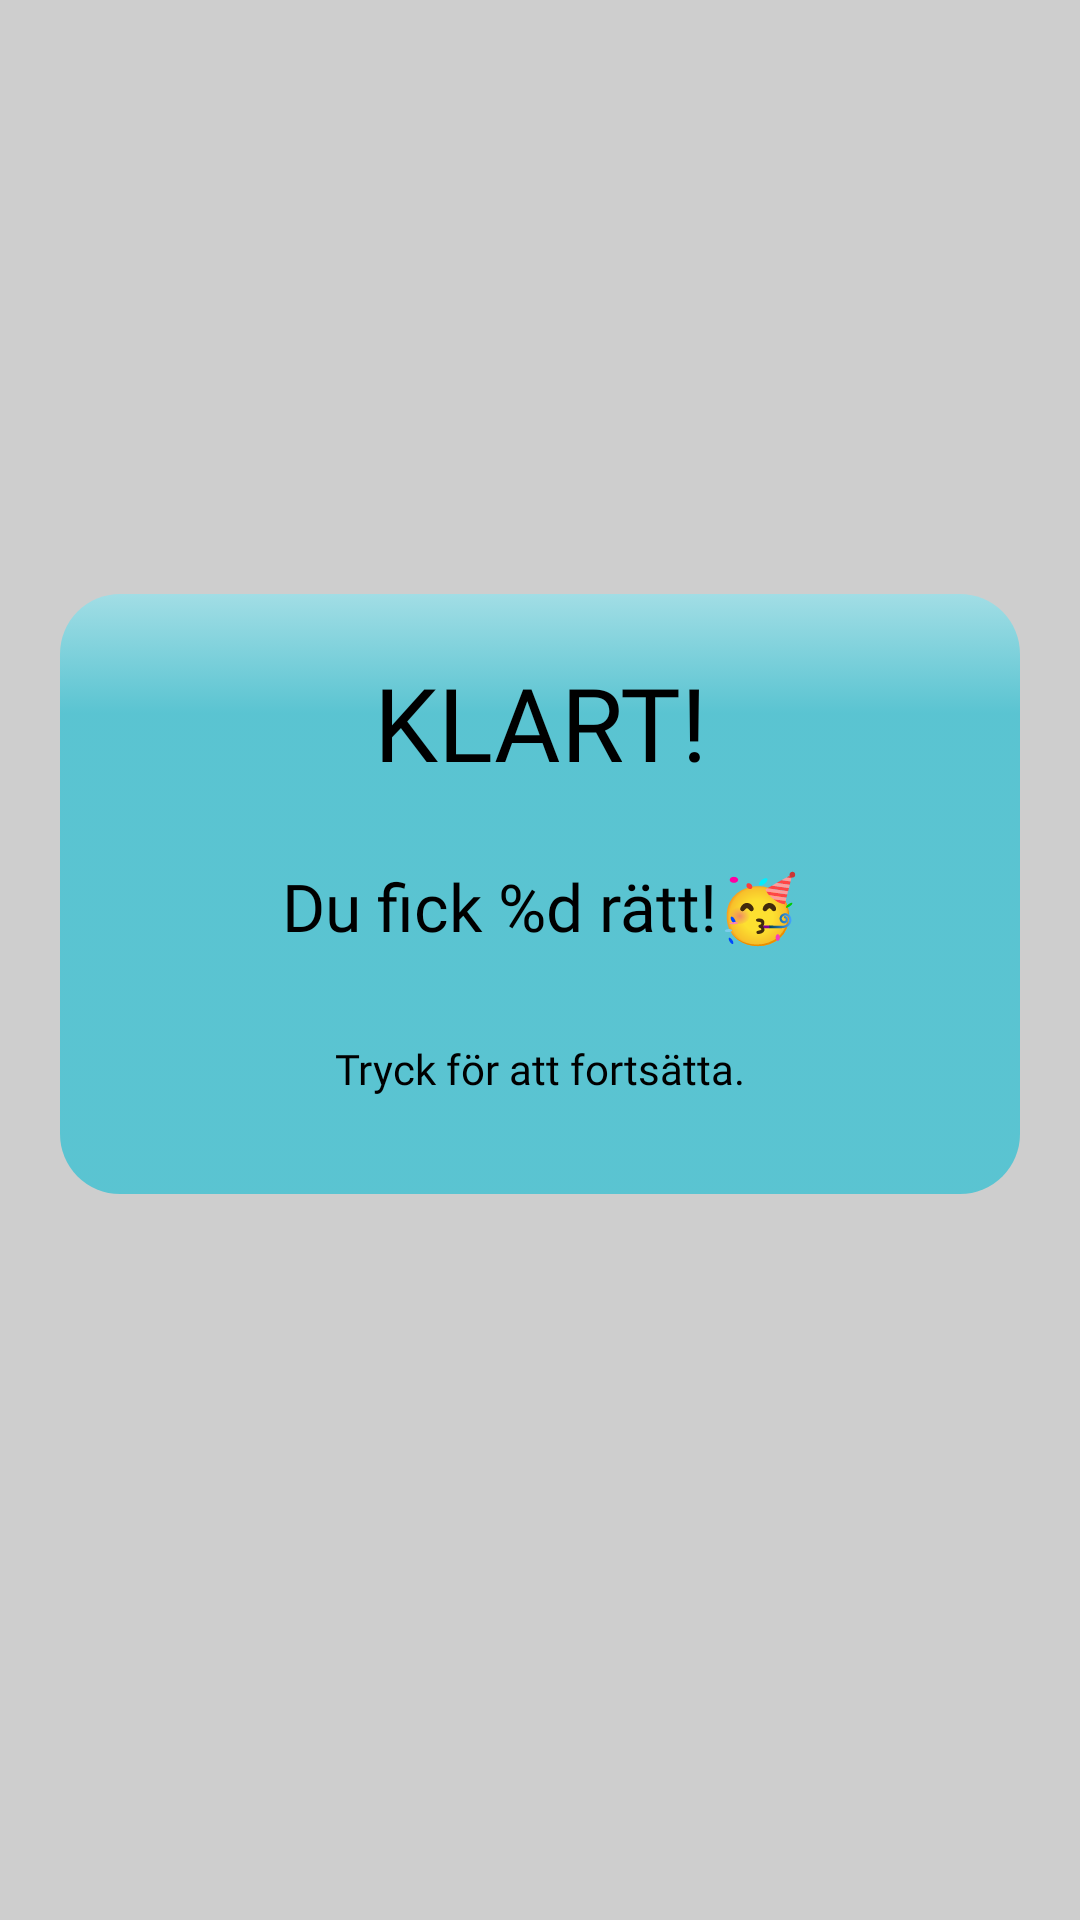

Produce the Android XML layout that renders to this screen, including the resource entries it uses.
<!-- AndroidManifest.xml: application theme Theme.SnapStudies -->
<!-- res/layout/fragment_end.xml -->
<?xml version="1.0" encoding="utf-8"?>
<androidx.constraintlayout.widget.ConstraintLayout xmlns:android="http://schemas.android.com/apk/res/android"
    xmlns:app="http://schemas.android.com/apk/res-auto"
    xmlns:tools="http://schemas.android.com/tools"
    android:id="@+id/constraint_layout"
    android:layout_width="match_parent"
    android:layout_height="match_parent"
    tools:context=".EndPracticeFragment">

    <View
        android:id="@+id/view"
        android:layout_width="match_parent"
        android:layout_height="match_parent"
        android:background="#D2F1F1F1" />

    <View
        android:id="@+id/endFragment"
        android:layout_width="320dp"
        android:layout_height="200dp"
        android:background="@drawable/gradient_end_fragment"
        app:layout_constraintBottom_toBottomOf="parent"
        app:layout_constraintEnd_toEndOf="parent"
        app:layout_constraintStart_toStartOf="parent"
        app:layout_constraintTop_toTopOf="parent"
        app:layout_constraintVertical_bias="0.45" />

    <TextView
        android:id="@+id/endMsg"
        android:layout_width="wrap_content"
        android:layout_height="wrap_content"
        android:layout_marginTop="8dp"
        android:fontFamily="@font/bellota_text"
        android:text="@string/end_practice"
        android:textAppearance="@style/TextAppearance.AppCompat.Large"
        app:layout_constraintBottom_toBottomOf="@+id/endFragment"
        app:layout_constraintEnd_toEndOf="@+id/endFragment"
        app:layout_constraintStart_toStartOf="@+id/endFragment"
        app:layout_constraintTop_toTopOf="@+id/endFragment" />

    <TextView
        android:id="@+id/wrongAnswer3"
        android:layout_width="wrap_content"
        android:layout_height="wrap_content"
        android:layout_marginTop="30dp"
        android:fontFamily="@font/bellota_text"
        android:text="@string/continue_right_wrong"
        app:layout_constraintEnd_toEndOf="@+id/endFragment"
        app:layout_constraintStart_toStartOf="@+id/endFragment"
        app:layout_constraintTop_toBottomOf="@+id/endMsg" />

    <TextView
        android:id="@+id/textView"
        android:layout_width="wrap_content"
        android:layout_height="wrap_content"
        android:layout_marginTop="20dp"
        android:fontFamily="@font/bellota"
        android:text="KLART!"
        android:textAppearance="@style/TextAppearance.AppCompat.Display1"
        app:layout_constraintEnd_toEndOf="@+id/endFragment"
        app:layout_constraintStart_toStartOf="@+id/endFragment"
        app:layout_constraintTop_toTopOf="@+id/endFragment" />

</androidx.constraintlayout.widget.ConstraintLayout>
<!-- resources referenced by this layout -->
<resources>
  <!-- drawable gradient_end_fragment (drawable) -->
  <?xml version="1.0" encoding="utf-8"?>
  <selector xmlns:android="http://schemas.android.com/apk/res/android">
      <item>
          <shape>
  
              <gradient android:startColor="#D298E1EA"
                  android:centerX="0.2"
                  android:endColor="#9000BCD4"
                  android:angle="145"
                  android:centerColor="#9000BCD4"
                  />
              <corners android:radius="20dp" />
  
  
          </shape>
      </item>
  </selector>
  <string name="continue_right_wrong">Tryck för att fortsätta.</string>
  <string name="end_practice">Du fick %d rätt!🥳</string>
  <style name="Theme.SnapStudies" parent="Base.Theme.SnapStudies" />
  <style name="Base.Theme.SnapStudies" parent="Theme.AppCompat">
          
          
  
          <item name="colorPrimary">@color/white</item>
          <item name="android:textColorPrimary">@color/black</item>
          <item name="android:textColor">@color/black</item>
          <item name="android:buttonStyle">@style/MyButtonStyle</item>
  
      </style>
  <color name="white">#FFFFFF</color>
  <color name="black">#FF000000</color>
  <style name="MyButtonStyle" parent="Widget.AppCompat.Button">
          <item name="android:elevation">8dp</item>
          <item name="android:stateListAnimator">@null</item>
          <item name="android:textAllCaps">false</item>
          <item name="android:radius">20dp</item>
          <item name="android:textColor">#000000</item>
  
      </style>
</resources>
